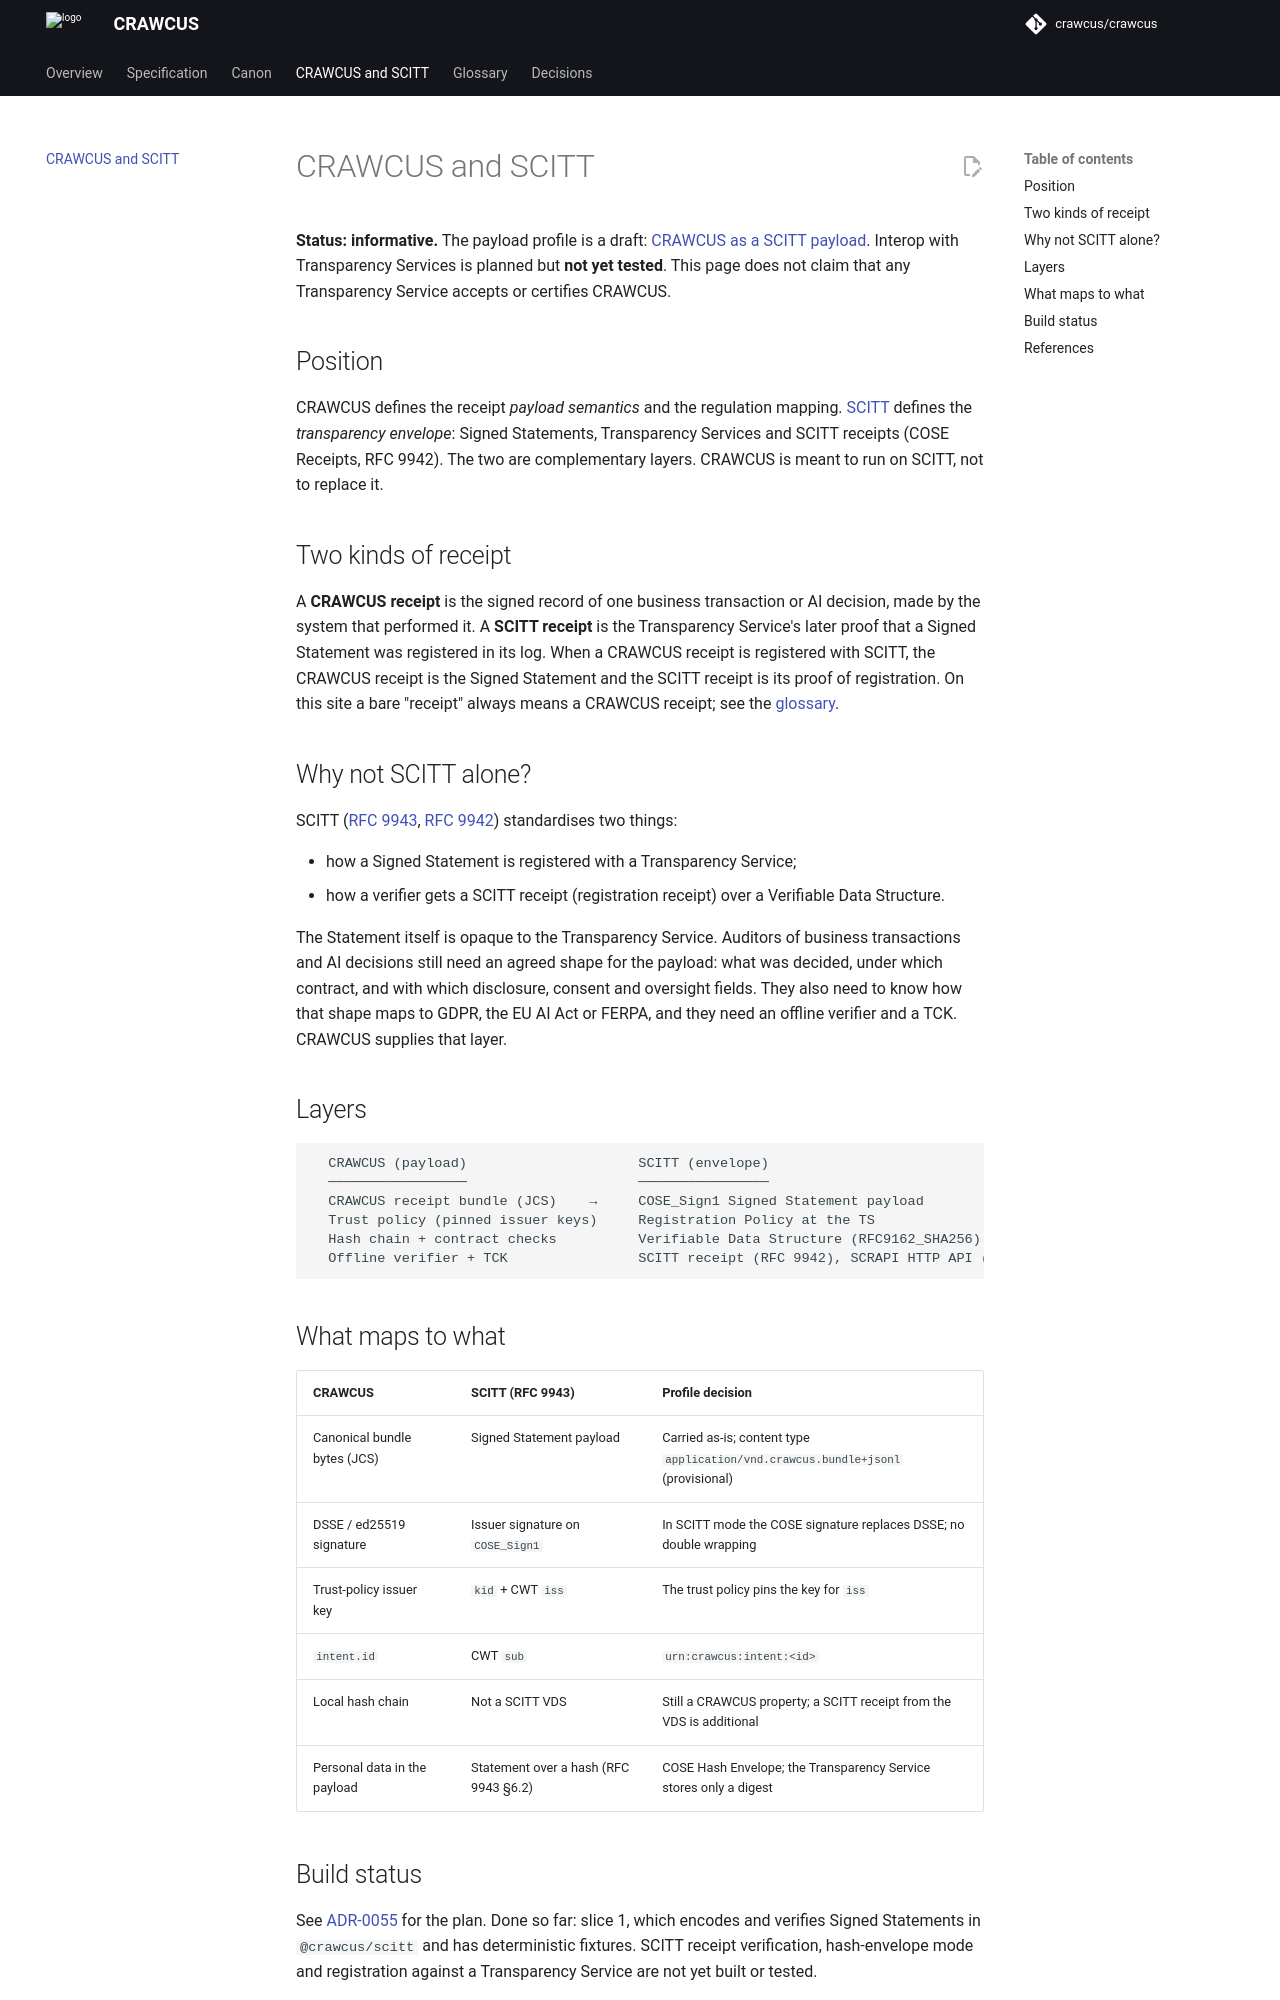

repository: crawcus/crawcus · page: scitt/index.html · generator: mkdocs

<!--
SPDX-FileCopyrightText: 2026 Paul Wander + CRAWCUS contributors
SPDX-License-Identifier: CC-BY-4.0
-->

# CRAWCUS and SCITT

**Status: informative.** The payload profile is a draft: [CRAWCUS as a SCITT payload](spec/crawcus-scitt-profile.md). Interop with Transparency Services is planned but **not yet tested**. This page does not claim that any Transparency Service accepts or certifies CRAWCUS.

## Position

CRAWCUS defines the receipt *payload semantics* and the regulation mapping. [SCITT](https://datatracker.ietf.org/wg/scitt/about/) defines the *transparency envelope*: Signed Statements, Transparency Services and SCITT receipts (COSE Receipts, RFC 9942). The two are complementary layers. CRAWCUS is meant to run on SCITT, not to replace it.

## Two kinds of receipt

A **CRAWCUS receipt** is the signed record of one business transaction or AI decision, made by the system that performed it. A **SCITT receipt** is the Transparency Service's later proof that a Signed Statement was registered in its log. When a CRAWCUS receipt is registered with SCITT, the CRAWCUS receipt is the Signed Statement and the SCITT receipt is its proof of registration. On this site a bare "receipt" always means a CRAWCUS receipt; see the [glossary](glossary.md).

## Why not SCITT alone?

SCITT ([RFC 9943](https://www.rfc-editor.org/rfc/rfc9943.html), [RFC 9942](https://www.rfc-editor.org/rfc/rfc9942.html)) standardises two things:

- how a Signed Statement is registered with a Transparency Service;
- how a verifier gets a SCITT receipt (registration receipt) over a Verifiable Data Structure.

The Statement itself is opaque to the Transparency Service. Auditors of business transactions and AI decisions still need an agreed shape for the payload: what was decided, under which contract, and with which disclosure, consent and oversight fields. They also need to know how that shape maps to GDPR, the EU AI Act or FERPA, and they need an offline verifier and a TCK. CRAWCUS supplies that layer.

## Layers

```
  CRAWCUS (payload)                     SCITT (envelope)
  ─────────────────                     ────────────────
  CRAWCUS receipt bundle (JCS)    →     COSE_Sign1 Signed Statement payload
  Trust policy (pinned issuer keys)     Registration Policy at the TS
  Hash chain + contract checks          Verifiable Data Structure (RFC9162_SHA256)
  Offline verifier + TCK                SCITT receipt (RFC 9942), SCRAPI HTTP API (draft)
```

## What maps to what

| CRAWCUS | SCITT (RFC 9943) | Profile decision |
|---|---|---|
| Canonical bundle bytes (JCS) | Signed Statement payload | Carried as-is; content type `application/vnd.crawcus.bundle+jsonl` (provisional) |
| DSSE / ed25519 signature | Issuer signature on `COSE_Sign1` | In SCITT mode the COSE signature replaces DSSE; no double wrapping |
| Trust-policy issuer key | `kid` + CWT `iss` | The trust policy pins the key for `iss` |
| `intent.id` | CWT `sub` | `urn:crawcus:intent:<id>` |
| Local hash chain | Not a SCITT VDS | Still a CRAWCUS property; a SCITT receipt from the VDS is additional |
| Personal data in the payload | Statement over a hash (RFC 9943 §6.2) | COSE Hash Envelope; the Transparency Service stores only a digest |
